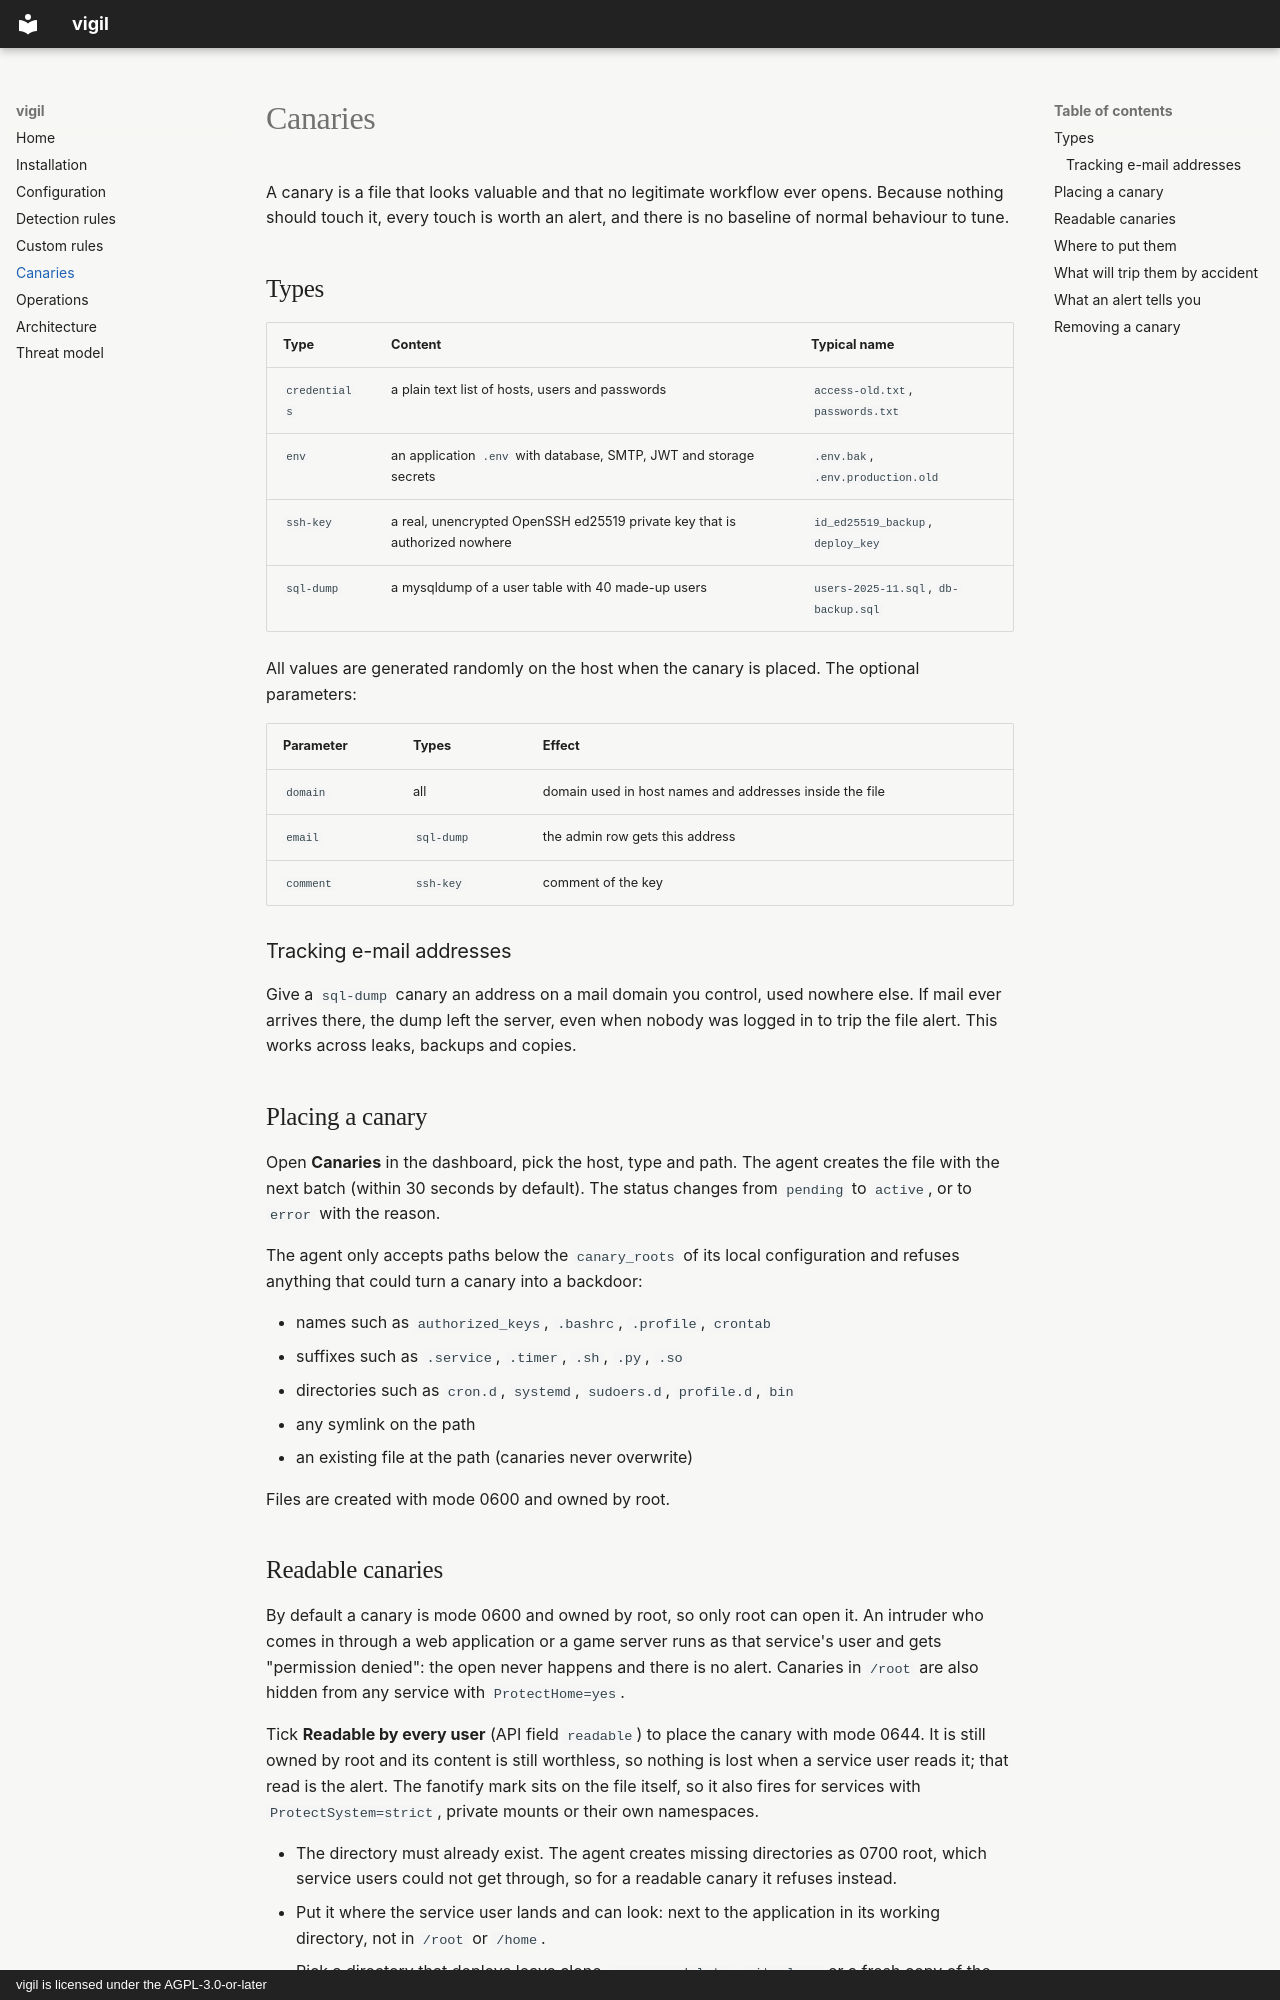

repository: akquisio-dev/vigil · page: canaries/index.html · generator: mkdocs · copyright: vigil is licensed under the AGPL-3.0-or-later

# Canaries

A canary is a file that looks valuable and that no legitimate workflow ever
opens. Because nothing should touch it, every touch is worth an alert, and
there is no baseline of normal behaviour to tune.

## Types

| Type | Content | Typical name |
|---|---|---|
| `credentials` | a plain text list of hosts, users and passwords | `access-old.txt`, `passwords.txt` |
| `env` | an application `.env` with database, SMTP, JWT and storage secrets | `.env.bak`, `.env.production.old` |
| `ssh-key` | a real, unencrypted OpenSSH ed25519 private key that is authorized nowhere | `id_ed25519_backup`, `deploy_key` |
| `sql-dump` | a mysqldump of a user table with 40 made-up users | `users-2025-11.sql`, `db-backup.sql` |

All values are generated randomly on the host when the canary is placed. The
optional parameters:

| Parameter | Types | Effect |
|---|---|---|
| `domain` | all | domain used in host names and addresses inside the file |
| `email` | `sql-dump` | the admin row gets this address |
| `comment` | `ssh-key` | comment of the key |

### Tracking e-mail addresses

Give a `sql-dump` canary an address on a mail domain you control, used nowhere
else. If mail ever arrives there, the dump left the server, even when nobody
was logged in to trip the file alert. This works across leaks, backups and
copies.

## Placing a canary

Open **Canaries** in the dashboard, pick the host, type and path. The agent
creates the file with the next batch (within 30 seconds by default). The status
changes from `pending` to `active`, or to `error` with the reason.

The agent only accepts paths below the `canary_roots` of its local
configuration and refuses anything that could turn a canary into a backdoor:

- names such as `authorized_keys`, `.bashrc`, `.profile`, `crontab`
- suffixes such as `.service`, `.timer`, `.sh`, `.py`, `.so`
- directories such as `cron.d`, `systemd`, `sudoers.d`, `profile.d`, `bin`
- any symlink on the path
- an existing file at the path (canaries never overwrite)

Files are created with mode 0600 and owned by root.
